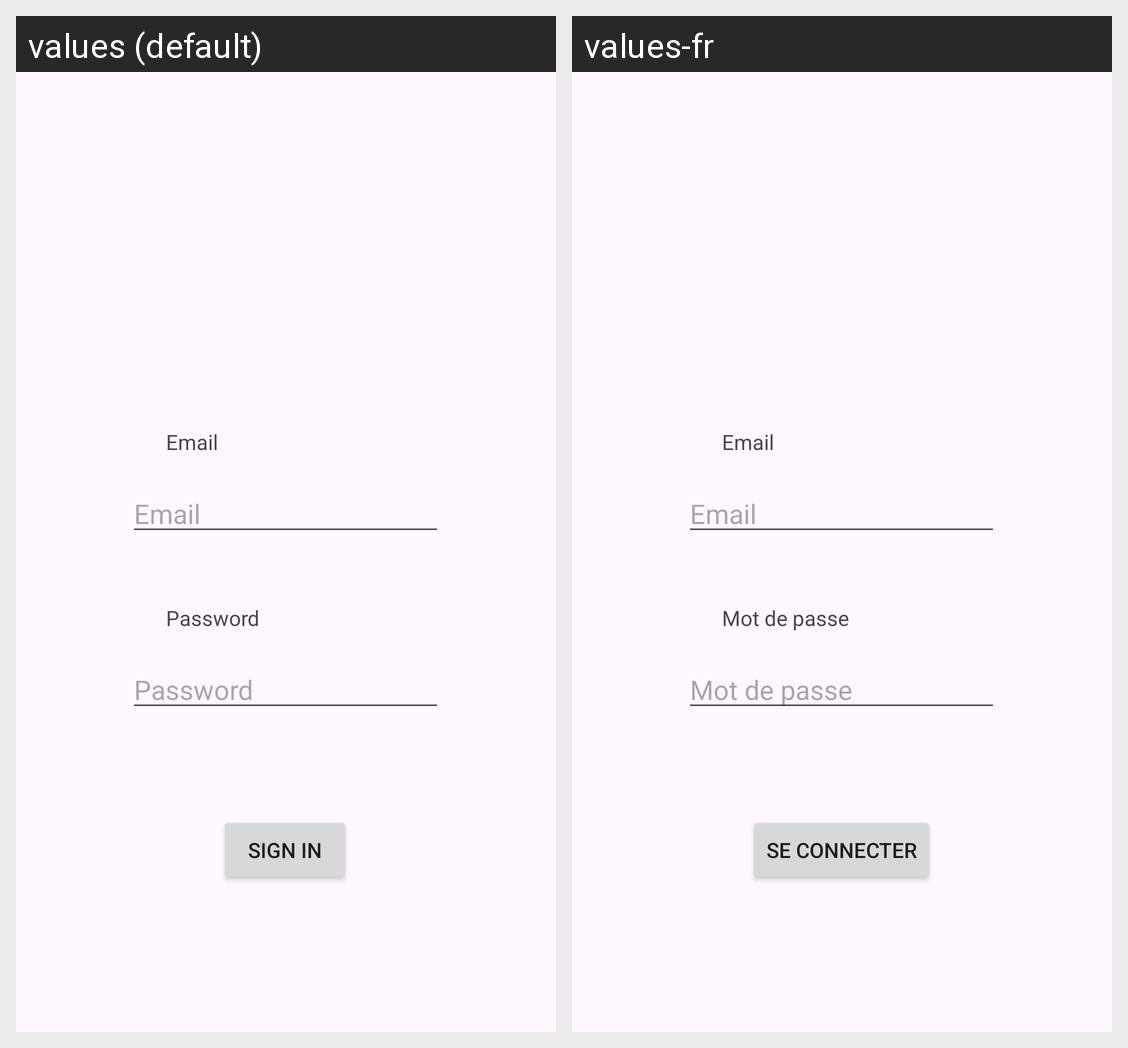

Locale-by-locale string values for the Android screen shown in this grid:
Android screen res/layout/fragment_login.xml rendered under 2 locales, left to right: values (default), values-fr. Device: Nexus 5 (rendered at 1080×1920; each locale shown at half size, 540×960, under a caption strip naming it); theme Theme.MyConciergerie.
Strings drawn on this screen, with the default value and each locale's value (text and hints the layout hard-codes, and strings that could not be matched under every locale, appear in the picture but are not listed):

prompt_email
  values: Email
  values-fr: Email  [not translated; the default value is used]

prompt_password
  values: Password
  values-fr: Mot de passe

action_sign_in
  values: Sign in
  values-fr: Se connecter
